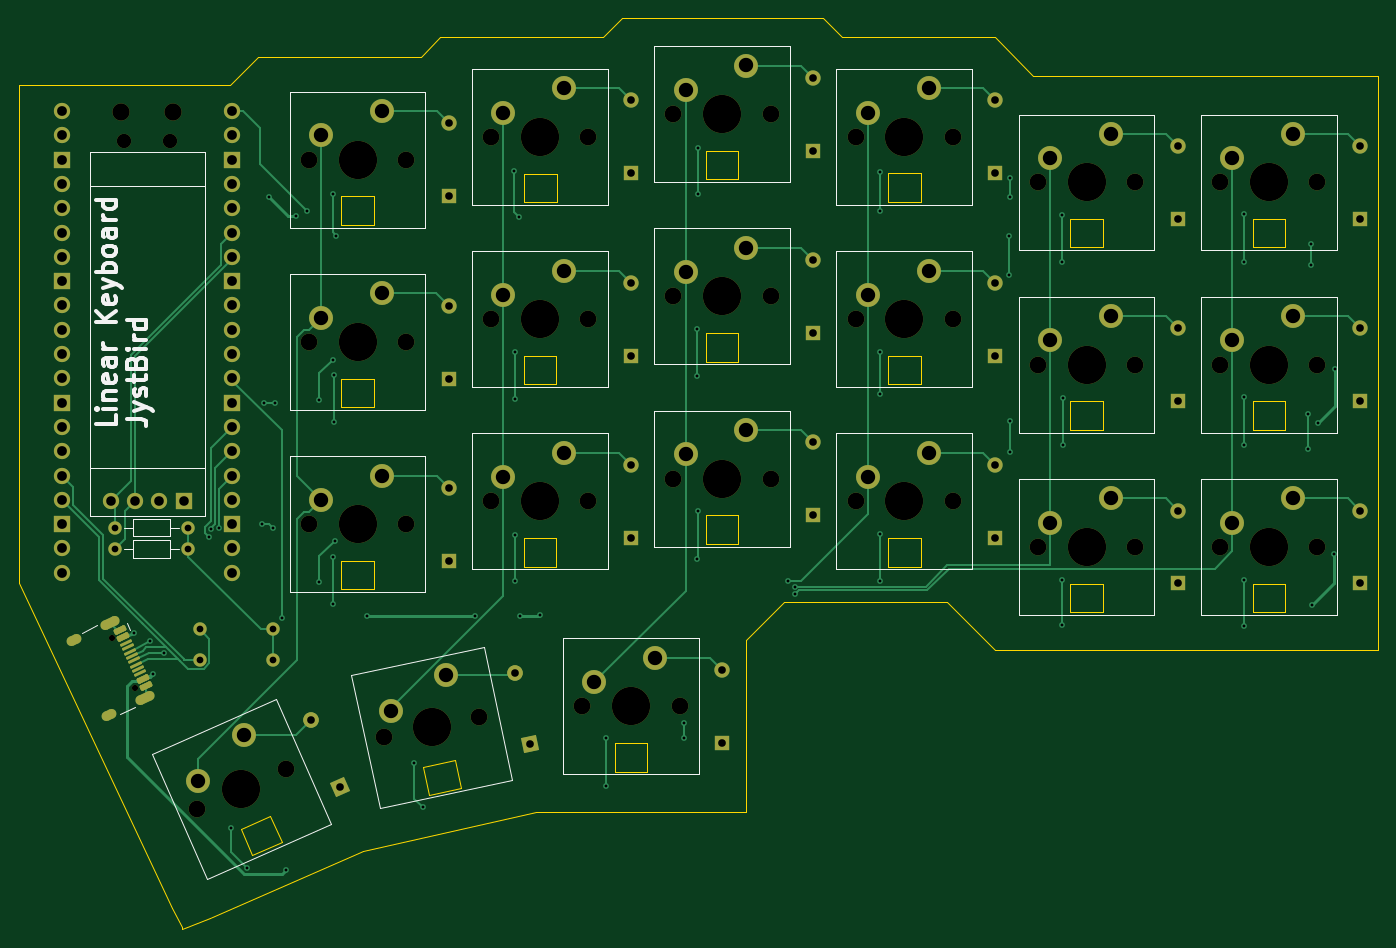
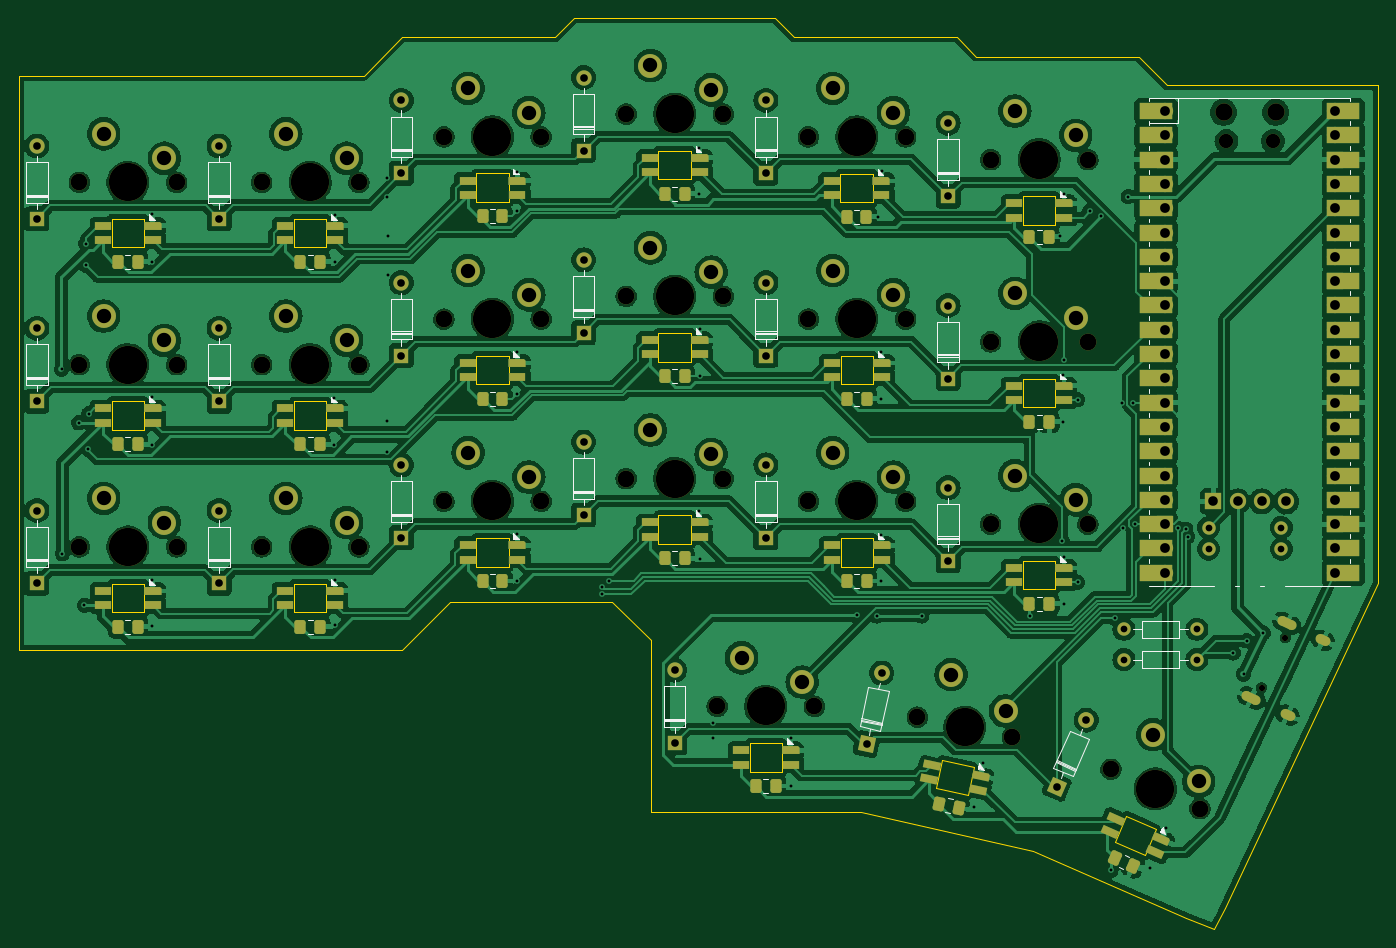
Circuit board: 11 layer files. Board 142.0 x 95.2 mm.
- bottom_copper: Keyboard-B_Cu.gbr (492012 bytes)
- bottom_mask: Keyboard-B_Mask.gbr (17101 bytes)
- paste: Keyboard-B_Paste.gbr (7564 bytes)
- bottom_silk: Keyboard-B_Silkscreen.gbr (21155 bytes)
- outline: Keyboard-Edge_Cuts.gbr (6568 bytes)
- top_copper: Keyboard-F_Cu.gbr (30398 bytes)
- top_mask: Keyboard-F_Mask.gbr (9953 bytes)
- paste: Keyboard-F_Paste.gbr (1664 bytes)
- top_silk: Keyboard-F_Silkscreen.gbr (16497 bytes)
- drill: Keyboard-NPTH.drl (1762 bytes)
- drill: Keyboard-PTH.drl (4637 bytes)

=== bottom_copper: Keyboard-B_Cu.gbr (492012 bytes, source omitted) ===
=== bottom_mask: Keyboard-B_Mask.gbr (17101 bytes, source omitted) ===
=== paste: Keyboard-B_Paste.gbr (7564 bytes, source withheld) ===
=== bottom_silk: Keyboard-B_Silkscreen.gbr (21155 bytes, source omitted) ===
=== outline: Keyboard-Edge_Cuts.gbr ===
%TF.GenerationSoftware,KiCad,Pcbnew,8.0.8*%
%TF.CreationDate,2025-03-11T20:04:37-04:00*%
%TF.ProjectId,Keyboard,4b657962-6f61-4726-942e-6b696361645f,rev?*%
%TF.SameCoordinates,Original*%
%TF.FileFunction,Profile,NP*%
%FSLAX46Y46*%
G04 Gerber Fmt 4.6, Leading zero omitted, Abs format (unit mm)*
G04 Created by KiCad (PCBNEW 8.0.8) date 2025-03-11 20:04:37*
%MOMM*%
%LPD*%
G01*
G04 APERTURE LIST*
%TA.AperFunction,Profile*%
%ADD10C,0.050000*%
%TD*%
%TA.AperFunction,Profile*%
%ADD11C,0.120000*%
%TD*%
G04 APERTURE END LIST*
D10*
X279420000Y-246840000D02*
X276500000Y-248000000D01*
X335420000Y-235840000D02*
X313420000Y-235840000D01*
X401420000Y-158840000D02*
X401420000Y-218840000D01*
X313420000Y-235840000D02*
X295420000Y-239840000D01*
X335420000Y-217840000D02*
X335420000Y-235840000D01*
X320420000Y-154840000D02*
X322420000Y-152840000D01*
X276420000Y-247840000D02*
X276500000Y-248000000D01*
X300420000Y-156840000D02*
X301420000Y-156840000D01*
X319420000Y-154840000D02*
X320420000Y-154840000D01*
X401420000Y-218840000D02*
X361420000Y-218840000D01*
X301420000Y-156840000D02*
X303420000Y-154840000D01*
X365420000Y-158840000D02*
X401420000Y-158840000D01*
X322420000Y-152840000D02*
X343420000Y-152840000D01*
X361420000Y-154840000D02*
X365420000Y-158840000D01*
X303420000Y-154840000D02*
X319420000Y-154840000D01*
X361420000Y-218840000D02*
X356420000Y-213840000D01*
X275420000Y-245840000D02*
X276420000Y-247840000D01*
X343420000Y-152840000D02*
X345420000Y-154840000D01*
X275420000Y-245840000D02*
X259420000Y-211840000D01*
X259420000Y-211840000D02*
X259420000Y-159840000D01*
X339420000Y-213840000D02*
X335420000Y-217840000D01*
X295420000Y-239840000D02*
X279420000Y-246840000D01*
X281420000Y-159840000D02*
X284420000Y-156840000D01*
X284420000Y-156840000D02*
X300420000Y-156840000D01*
X356420000Y-213840000D02*
X339420000Y-213840000D01*
X259420000Y-159840000D02*
X281420000Y-159840000D01*
X345420000Y-154840000D02*
X361420000Y-154840000D01*
D11*
%TO.C,D23*%
X305598512Y-233317221D02*
X302272047Y-234020521D01*
X302272047Y-234020521D02*
X301651488Y-231085405D01*
X304977953Y-230382105D02*
X305598512Y-233317221D01*
X301651488Y-231085405D02*
X304977953Y-230382105D01*
%TO.C,D51*%
X331205000Y-185723000D02*
X334605000Y-185723000D01*
X334605000Y-185723000D02*
X334605000Y-188723000D01*
X331205000Y-188723000D02*
X331205000Y-185723000D01*
X334605000Y-188723000D02*
X331205000Y-188723000D01*
%TO.C,D22*%
X282569976Y-237593262D02*
X285678944Y-236216920D01*
X285678944Y-236216920D02*
X286893364Y-238960128D01*
X283784396Y-240336470D02*
X282569976Y-237593262D01*
X286893364Y-238960128D02*
X283784396Y-240336470D01*
%TO.C,D48*%
X388355000Y-173766000D02*
X391755000Y-173766000D01*
X391755000Y-173766000D02*
X391755000Y-176766000D01*
X388355000Y-176766000D02*
X388355000Y-173766000D01*
X391755000Y-176766000D02*
X388355000Y-176766000D01*
%TO.C,D24*%
X321680000Y-228585000D02*
X325080000Y-228585000D01*
X325080000Y-228585000D02*
X325080000Y-231585000D01*
X321680000Y-231585000D02*
X321680000Y-228585000D01*
X325080000Y-231585000D02*
X321680000Y-231585000D01*
%TO.C,D47*%
X369305000Y-173779000D02*
X372705000Y-173779000D01*
X372705000Y-173779000D02*
X372705000Y-176779000D01*
X369305000Y-176779000D02*
X369305000Y-173779000D01*
X372705000Y-176779000D02*
X369305000Y-176779000D01*
%TO.C,D54*%
X388355000Y-192861000D02*
X391755000Y-192861000D01*
X391755000Y-192861000D02*
X391755000Y-195861000D01*
X388355000Y-195861000D02*
X388355000Y-192861000D01*
X391755000Y-195861000D02*
X388355000Y-195861000D01*
%TO.C,D57*%
X331205000Y-204773000D02*
X334605000Y-204773000D01*
X334605000Y-204773000D02*
X334605000Y-207773000D01*
X331205000Y-207773000D02*
X331205000Y-204773000D01*
X334605000Y-207773000D02*
X331205000Y-207773000D01*
%TO.C,D46*%
X350255000Y-169042000D02*
X353655000Y-169042000D01*
X353655000Y-169042000D02*
X353655000Y-172042000D01*
X350255000Y-172042000D02*
X350255000Y-169042000D01*
X353655000Y-172042000D02*
X350255000Y-172042000D01*
%TO.C,D49*%
X293105000Y-190485000D02*
X296505000Y-190485000D01*
X296505000Y-190485000D02*
X296505000Y-193485000D01*
X293105000Y-193485000D02*
X293105000Y-190485000D01*
X296505000Y-193485000D02*
X293105000Y-193485000D01*
%TO.C,D52*%
X350255000Y-188104000D02*
X353655000Y-188104000D01*
X353655000Y-188104000D02*
X353655000Y-191104000D01*
X350255000Y-191104000D02*
X350255000Y-188104000D01*
X353655000Y-191104000D02*
X350255000Y-191104000D01*
%TO.C,D60*%
X388355000Y-211941000D02*
X391755000Y-211941000D01*
X391755000Y-211941000D02*
X391755000Y-214941000D01*
X388355000Y-214941000D02*
X388355000Y-211941000D01*
X391755000Y-214941000D02*
X388355000Y-214941000D01*
%TO.C,D55*%
X293105000Y-209535000D02*
X296505000Y-209535000D01*
X296505000Y-209535000D02*
X296505000Y-212535000D01*
X293105000Y-212535000D02*
X293105000Y-209535000D01*
X296505000Y-212535000D02*
X293105000Y-212535000D01*
%TO.C,D59*%
X369305000Y-211917000D02*
X372705000Y-211917000D01*
X372705000Y-211917000D02*
X372705000Y-214917000D01*
X369305000Y-214917000D02*
X369305000Y-211917000D01*
X372705000Y-214917000D02*
X369305000Y-214917000D01*
%TO.C,D58*%
X350255000Y-207154000D02*
X353655000Y-207154000D01*
X353655000Y-207154000D02*
X353655000Y-210154000D01*
X350255000Y-210154000D02*
X350255000Y-207154000D01*
X353655000Y-210154000D02*
X350255000Y-210154000D01*
%TO.C,D44*%
X312205000Y-169080000D02*
X315605000Y-169080000D01*
X315605000Y-169080000D02*
X315605000Y-172080000D01*
X312205000Y-172080000D02*
X312205000Y-169080000D01*
X315605000Y-172080000D02*
X312205000Y-172080000D01*
%TO.C,D56*%
X312155000Y-207154000D02*
X315555000Y-207154000D01*
X315555000Y-207154000D02*
X315555000Y-210154000D01*
X312155000Y-210154000D02*
X312155000Y-207154000D01*
X315555000Y-210154000D02*
X312155000Y-210154000D01*
%TO.C,D53*%
X369305000Y-192867000D02*
X372705000Y-192867000D01*
X372705000Y-192867000D02*
X372705000Y-195867000D01*
X369305000Y-195867000D02*
X369305000Y-192867000D01*
X372705000Y-195867000D02*
X369305000Y-195867000D01*
%TO.C,D50*%
X312155000Y-188104000D02*
X315555000Y-188104000D01*
X315555000Y-188104000D02*
X315555000Y-191104000D01*
X312155000Y-191104000D02*
X312155000Y-188104000D01*
X315555000Y-191104000D02*
X312155000Y-191104000D01*
%TO.C,D43*%
X293105000Y-171410000D02*
X296505000Y-171410000D01*
X296505000Y-171410000D02*
X296505000Y-174410000D01*
X293105000Y-174410000D02*
X293105000Y-171410000D01*
X296505000Y-174410000D02*
X293105000Y-174410000D01*
%TO.C,D45*%
X331205000Y-166673000D02*
X334605000Y-166673000D01*
X334605000Y-166673000D02*
X334605000Y-169673000D01*
X331205000Y-169673000D02*
X331205000Y-166673000D01*
X334605000Y-169673000D02*
X331205000Y-169673000D01*
%TD*%
M02*

=== top_copper: Keyboard-F_Cu.gbr (30398 bytes, source omitted) ===
=== top_mask: Keyboard-F_Mask.gbr (9953 bytes, source omitted) ===
=== paste: Keyboard-F_Paste.gbr (1664 bytes, source withheld) ===
=== top_silk: Keyboard-F_Silkscreen.gbr (16497 bytes, source omitted) ===
=== drill: Keyboard-NPTH.drl ===
M48
; DRILL file {KiCad 8.0.8} date 2025-03-11T20:04:43-0400
; FORMAT={-:-/ absolute / inch / decimal}
; #@! TF.CreationDate,2025-03-11T20:04:43-04:00
; #@! TF.GenerationSoftware,Kicad,Pcbnew,8.0.8
; #@! TF.FileFunction,NonPlated,1,2,NPTH
FMAT,2
INCH
; #@! TA.AperFunction,NonPlated,NPTH,ComponentDrill
T1C0.0256
; #@! TA.AperFunction,NonPlated,NPTH,ComponentDrill
T2C0.0591
; #@! TA.AperFunction,NonPlated,NPTH,ComponentDrill
T3C0.0689
; #@! TA.AperFunction,NonPlated,NPTH,ComponentDrill
T4C0.0709
; #@! TA.AperFunction,NonPlated,NPTH,ComponentDrill
T5C0.1575
%
G90
G05
T1
X10.5941Y-8.5661
X10.6913Y-8.7718
T2
X10.6449Y-6.5232
X10.8358Y-6.5232
T3
X10.9455Y-9.2695
X11.3112Y-9.1075
X11.4065Y-6.5988
X11.4065Y-7.3488
X11.4065Y-8.0988
X11.7167Y-8.976
X11.8065Y-6.5988
X11.8065Y-7.3488
X11.8065Y-8.0988
X12.1081Y-8.8933
X12.1565Y-6.5051
X12.1565Y-7.2551
X12.1565Y-8.0051
X12.5315Y-8.8488
X12.5565Y-6.5051
X12.5565Y-7.2551
X12.5565Y-8.0051
X12.9065Y-6.4113
X12.9065Y-7.1613
X12.9065Y-7.9113
X12.9315Y-8.8488
X13.3065Y-6.4113
X13.3065Y-7.1613
X13.3065Y-7.9113
X13.6565Y-6.5051
X13.6565Y-7.2551
X13.6565Y-8.0051
X14.0565Y-6.5051
X14.0565Y-7.2551
X14.0565Y-8.0051
X14.4065Y-6.6926
X14.4065Y-7.4426
X14.4065Y-8.1926
X14.8065Y-6.6926
X14.8065Y-7.4426
X14.8065Y-8.1926
X15.1565Y-6.6926
X15.1565Y-7.4426
X15.1565Y-8.1926
X15.5565Y-6.6926
X15.5565Y-7.4426
X15.5565Y-8.1926
T4
X10.6331Y-6.4039
X10.8476Y-6.4039
T5
X11.1283Y-9.1885
X11.6065Y-6.5988
X11.6065Y-7.3488
X11.6065Y-8.0988
X11.9124Y-8.9346
X12.3565Y-6.5051
X12.3565Y-7.2551
X12.3565Y-8.0051
X12.7315Y-8.8488
X13.1065Y-6.4113
X13.1065Y-7.1613
X13.1065Y-7.9113
X13.8565Y-6.5051
X13.8565Y-7.2551
X13.8565Y-8.0051
X14.6065Y-6.6926
X14.6065Y-7.4426
X14.6065Y-8.1926
X15.3565Y-6.6926
X15.3565Y-7.4426
X15.3565Y-8.1926
M30

=== drill: Keyboard-PTH.drl ===
M48
; DRILL file {KiCad 8.0.8} date 2025-03-11T20:04:43-0400
; FORMAT={-:-/ absolute / inch / decimal}
; #@! TF.CreationDate,2025-03-11T20:04:43-04:00
; #@! TF.GenerationSoftware,Kicad,Pcbnew,8.0.8
; #@! TF.FileFunction,Plated,1,2,PTH
FMAT,2
INCH
; #@! TA.AperFunction,Plated,PTH,ViaDrill
T1C0.0118
; #@! TA.AperFunction,Plated,PTH,ComponentDrill
T2C0.0236
; #@! TA.AperFunction,Plated,PTH,ComponentDrill
T3C0.0276
; #@! TA.AperFunction,Plated,PTH,ComponentDrill
T4C0.0315
; #@! TA.AperFunction,Plated,PTH,ComponentDrill
T5C0.0394
; #@! TA.AperFunction,Plated,PTH,ComponentDrill
T6C0.0402
; #@! TA.AperFunction,Plated,PTH,ComponentDrill
T7C0.0591
%
G90
G05
T1
X10.6854Y-8.5465
X10.752Y-8.5787
X10.7657Y-8.7157
X10.8088Y-8.6282
X10.9961Y-8.1502
X11.0041Y-8.1188
X11.0354Y-8.1161
X11.0866Y-9.3504
X11.1496Y-9.5118
X11.2126Y-8.0984
X11.2205Y-7.5984
X11.2402Y-6.7506
X11.2598Y-8.1161
X11.2677Y-7.5984
X11.2953Y-8.4843
X11.3118Y-9.5236
X11.3513Y-6.8317
X11.3979Y-6.8108
X11.4488Y-7.5866
X11.4488Y-8.3386
X11.5039Y-7.4213
X11.5039Y-8.2323
X11.5039Y-8.4291
X11.5041Y-6.7402
X11.5079Y-7.4843
X11.5079Y-7.6772
X11.5118Y-8.1677
X11.5197Y-6.9134
X11.6457Y-8.4764
X11.8386Y-9.0827
X11.874Y-9.2638
X12.0906Y-8.4764
X12.252Y-6.6457
X12.2559Y-7.3898
X12.2559Y-7.5827
X12.2559Y-8.1417
X12.2559Y-8.3346
X12.2717Y-6.8346
X12.2756Y-8.4764
X12.3563Y-8.4744
X12.6299Y-8.9803
X12.6299Y-9.1772
X12.9496Y-8.9768
X12.9508Y-8.9173
X13.0039Y-7.2953
X13.0039Y-7.4882
X13.0039Y-8.2402
X13.0079Y-6.5512
X13.0079Y-6.7402
X13.0079Y-8.0433
X13.3772Y-8.3307
X13.4055Y-8.3559
X13.4055Y-8.3874
X13.7559Y-6.6496
X13.7559Y-6.811
X13.7559Y-7.3898
X13.7559Y-7.563
X13.7559Y-8.1378
X13.7559Y-8.3323
X14.2878Y-6.9126
X14.2878Y-7.0748
X14.2913Y-6.6732
X14.2913Y-6.752
X14.2917Y-7.6744
X14.2921Y-7.8028
X14.5039Y-6.8268
X14.5039Y-7.0197
X14.5039Y-8.3268
X14.5039Y-8.5157
X14.5079Y-7.5787
X14.5079Y-7.7717
X15.2559Y-6.8228
X15.2559Y-7.0197
X15.2559Y-7.5748
X15.2559Y-7.7717
X15.2559Y-8.3268
X15.2559Y-8.5197
X15.5185Y-7.6453
X15.5193Y-7.7909
X15.5293Y-6.9445
X15.5293Y-7.0337
X15.5354Y-8.4331
X15.5591Y-7.6815
X15.626Y-8.2205
X15.6299Y-7.4606
T3
X10.6096Y-8.1126
X10.6096Y-8.2012
X10.9096Y-8.1126
X10.9096Y-8.2012
X10.9577Y-8.5319
X10.9577Y-8.6559
X11.2577Y-8.5319
X11.2577Y-8.6559
T4
X11.413Y-8.9052
X11.5344Y-9.1795
X11.9815Y-6.4488
X11.9815Y-6.7488
X11.9815Y-7.1994
X11.9815Y-7.4994
X11.9815Y-7.9488
X11.9815Y-8.2488
X12.2545Y-8.7114
X12.3165Y-9.0049
X12.7315Y-6.3551
X12.7315Y-6.6551
X12.7315Y-7.1051
X12.7315Y-7.4051
X12.7315Y-7.8551
X12.7315Y-8.1551
X13.1065Y-8.6994
X13.1065Y-8.9994
X13.4815Y-6.2613
X13.4815Y-6.5613
X13.4815Y-7.0113
X13.4815Y-7.3113
X13.4815Y-7.7613
X13.4815Y-8.0613
X14.2315Y-6.3551
X14.2315Y-6.6551
X14.2315Y-7.1051
X14.2315Y-7.4051
X14.2315Y-7.8551
X14.2315Y-8.1551
X14.9815Y-6.5426
X14.9815Y-6.8426
X14.9815Y-7.2926
X14.9815Y-7.5926
X14.9815Y-8.0426
X14.9815Y-8.3426
X15.7315Y-6.5426
X15.7315Y-6.8426
X15.7315Y-7.2926
X15.7315Y-7.5926
X15.7315Y-8.0426
X15.7315Y-8.3426
T5
X10.5904Y-8.0049
X10.6904Y-8.0049
X10.7904Y-8.0049
X10.8904Y-8.0049
T6
X10.3904Y-6.3988
X10.3904Y-6.4988
X10.3904Y-6.5988
X10.3904Y-6.6988
X10.3904Y-6.7988
X10.3904Y-6.8988
X10.3904Y-6.9988
X10.3904Y-7.0988
X10.3904Y-7.1988
X10.3904Y-7.2988
X10.3904Y-7.3988
X10.3904Y-7.4988
X10.3904Y-7.5988
X10.3904Y-7.6988
X10.3904Y-7.7988
X10.3904Y-7.8988
X10.3904Y-7.9988
X10.3904Y-8.0988
X10.3904Y-8.1988
X10.3904Y-8.2988
X11.0904Y-6.3988
X11.0904Y-6.4988
X11.0904Y-6.5988
X11.0904Y-6.6988
X11.0904Y-6.7988
X11.0904Y-6.8988
X11.0904Y-6.9988
X11.0904Y-7.0988
X11.0904Y-7.1988
X11.0904Y-7.2988
X11.0904Y-7.3988
X11.0904Y-7.4988
X11.0904Y-7.5988
X11.0904Y-7.6988
X11.0904Y-7.7988
X11.0904Y-7.8988
X11.0904Y-7.9988
X11.0904Y-8.0988
X11.0904Y-8.1988
X11.0904Y-8.2988
T7
X10.9507Y-9.1578
X11.1388Y-8.9651
X11.4565Y-6.4988
X11.4565Y-7.2488
X11.4565Y-7.9988
X11.7065Y-6.3988
X11.7065Y-7.1488
X11.7065Y-7.8988
X11.745Y-8.8678
X11.9689Y-8.7183
X12.2065Y-6.4051
X12.2065Y-7.1551
X12.2065Y-7.9051
X12.4565Y-6.3051
X12.4565Y-7.0551
X12.4565Y-7.8051
X12.5815Y-8.7488
X12.8315Y-8.6488
X12.9565Y-6.3113
X12.9565Y-7.0613
X12.9565Y-7.8113
X13.2065Y-6.2113
X13.2065Y-6.9613
X13.2065Y-7.7113
X13.7065Y-6.4051
X13.7065Y-7.1551
X13.7065Y-7.9051
X13.9565Y-6.3051
X13.9565Y-7.0551
X13.9565Y-7.8051
X14.4565Y-6.5926
X14.4565Y-7.3426
X14.4565Y-8.0926
X14.7065Y-6.4926
X14.7065Y-7.2426
X14.7065Y-7.9926
X15.2065Y-6.5926
X15.2065Y-7.3426
X15.2065Y-8.0926
X15.4565Y-6.4926
X15.4565Y-7.2426
X15.4565Y-7.9926
T2
G00X10.4497Y-8.5721
M15
G01X10.4284Y-8.5822
M16
G05
G00X10.5951Y-8.8796
M15
G01X10.5737Y-8.8897
M16
G05
G00X10.6074Y-8.4975
M15
G01X10.5683Y-8.516
M16
G05
G00X10.7528Y-8.8051
M15
G01X10.7136Y-8.8236
M16
G05
M30

